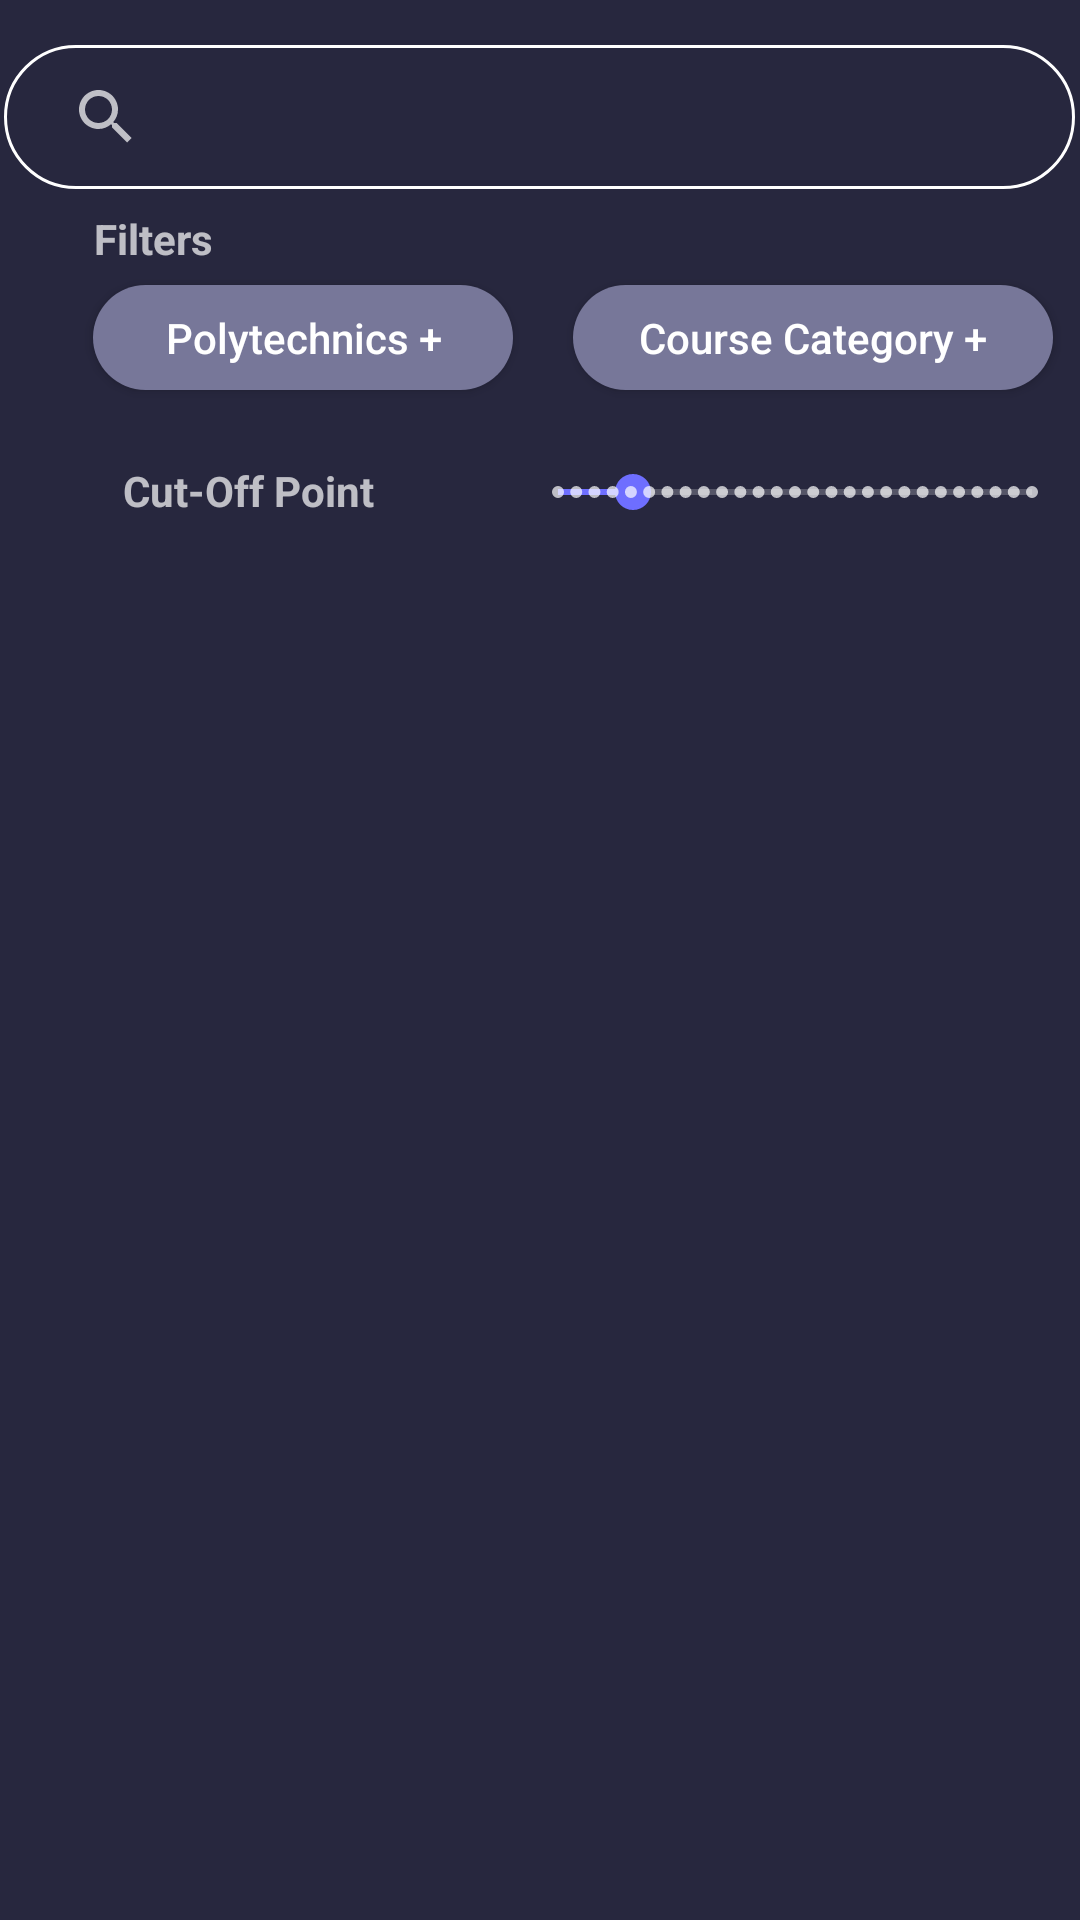

Android layout source for this screen:
<!-- AndroidManifest.xml: application theme AppTheme -->
<!-- res/layout/browse_catalogue.xml -->
<?xml version="1.0" encoding="utf-8"?>
<android.support.constraint.ConstraintLayout xmlns:android="http://schemas.android.com/apk/res/android"
    xmlns:app="http://schemas.android.com/apk/res-auto"
    xmlns:tools="http://schemas.android.com/tools"
    android:layout_width="match_parent"
    android:layout_height="match_parent"
    app:layout_constraintEnd_toEndOf="parent"
    app:layout_constraintStart_toStartOf="parent">

    <RelativeLayout
        android:id="@+id/relativeLayout"
        android:layout_width="match_parent"
        android:layout_height="188dp">

        <TextView
            android:id="@+id/lbFilter"
            android:layout_width="100dp"
            android:layout_height="30dp"
            android:layout_alignStart="@+id/searchView"
            android:layout_alignLeft="@id/searchView"
            android:layout_alignParentTop="true"
            android:layout_marginStart="25dp"
            android:layout_marginLeft="25dp"
            android:layout_marginTop="65dp"
            android:layout_weight="0"
            android:ems="10"
            android:gravity="start"
            android:padding="5dp"
            android:text="Filters"
            android:textAlignment="viewStart"
            android:textStyle="bold" />

        <TextView
            android:id="@+id/lbCOP"
            android:layout_width="123dp"
            android:layout_height="30dp"
            android:layout_alignStart="@+id/searchView"
            android:layout_alignLeft="@id/searchView"
            android:layout_alignParentTop="true"
            android:layout_marginStart="20dp"
            android:layout_marginLeft="20dp"
            android:layout_marginTop="149dp"
            android:ems="10"
            android:padding="5dp"
            android:text="Cut-Off Point"
            android:textAlignment="center"
            android:textSize="14sp"
            android:textStyle="bold" />

        <SearchView
            android:id="@+id/searchView"
            android:layout_width="357dp"
            android:layout_height="wrap_content"
            android:layout_alignParentTop="true"
            android:layout_centerHorizontal="true"
            android:layout_gravity="center_vertical"
            android:layout_marginTop="15dp"
            android:actionViewClass="android.widget.SearchView"
            android:background="@drawable/searchbg"
            android:focusableInTouchMode="true"
            android:iconifiedByDefault="true"
            android:paddingLeft="10dp"
            android:paddingRight="10dp"
            android:queryHint="Search Here"
            android:showAsAction="collapseActionView|ifRoom"
            app:iconifiedByDefault="true"
            app:queryHint="Search Here">

        </SearchView>

        <Button
            android:id="@+id/btnPolyFilter"
            android:layout_width="140dp"
            android:layout_height="35dp"
            android:layout_alignEnd="@+id/lbFilter"
            android:layout_alignRight="@id/lbFilter"
            android:layout_alignParentTop="true"
            android:layout_marginTop="95dp"
            android:layout_marginEnd="-45dp"
            android:layout_marginRight="-45dp"
            android:background="@drawable/buttonshape_notselected"
            android:padding="5dp"
            android:text="Polytechnics +"
            android:textAllCaps="false" />

        <TextView
            android:id="@+id/selectedPoly"
            android:layout_width="103dp"
            android:layout_height="wrap_content"
            android:layout_alignStart="@+id/searchView"
            android:layout_alignLeft="@id/searchView"
            android:layout_alignParentTop="true"
            android:layout_marginStart="53dp"
            android:layout_marginLeft="53dp"
            android:layout_marginTop="130dp"
            android:ems="10"
            android:padding="5dp"
            android:text=""
            android:textAlignment="center"
            android:textColor="#6e6eff"
            android:textSize="12sp"
            android:visibility="invisible"
            tools:layout_editor_absoluteX="79dp"
            tools:layout_editor_absoluteY="144dp" />

        <TextView
            android:id="@+id/selectedCat"
            android:layout_width="103dp"
            android:layout_height="wrap_content"
            android:layout_alignStart="@+id/searchView"
            android:layout_alignLeft="@id/searchView"
            android:layout_alignParentTop="true"
            android:layout_marginStart="226dp"
            android:layout_marginLeft="226dp"
            android:layout_marginTop="130dp"
            android:ems="10"
            android:padding="5dp"
            android:text="selected"
            android:textAlignment="center"
            android:textColor="#6e6eff"
            android:textSize="12sp"
            android:visibility="invisible"
            tools:layout_editor_absoluteX="79dp"
            tools:layout_editor_absoluteY="144dp" />

        <Button
            android:id="@+id/btnCourseCatFilter"
            android:layout_width="160dp"
            android:layout_height="35dp"
            android:layout_alignEnd="@+id/lbFilter"
            android:layout_alignRight="@id/lbFilter"
            android:layout_alignParentTop="true"
            android:layout_marginTop="95dp"
            android:layout_marginEnd="-225dp"
            android:layout_marginRight="-225dp"
            android:background="@drawable/buttonshape_notselected"
            android:padding="5dp"
            android:text="Course Category +"
            android:textAllCaps="false" />

        <SeekBar
            android:id="@+id/seekBar"
            style="@style/Widget.AppCompat.SeekBar.Discrete"
            android:layout_width="202dp"
            android:layout_height="32dp"
            android:layout_alignParentStart="true"
            android:layout_alignParentLeft="true"
            android:layout_alignParentTop="true"
            android:layout_marginStart="170dp"
            android:layout_marginLeft="170dp"
            android:layout_marginTop="148dp"
            android:max="26"
            android:min="7"
            android:progress="10" />

    </RelativeLayout>

    <android.support.v7.widget.RecyclerView
        android:id="@+id/recyclerView"
        android:layout_width="393dp"
        android:layout_height="532dp"

        android:layout_marginEnd="8dp"
        android:layout_marginLeft="8dp"
        android:layout_marginRight="8dp"
        android:layout_marginStart="8dp"
        android:paddingLeft="5dp"
        android:paddingRight="5dp"
        android:paddingTop="5dp"
        app:layout_constraintBottom_toBottomOf="parent"
        app:layout_constraintEnd_toEndOf="parent"
        app:layout_constraintStart_toStartOf="parent"
        app:layout_constraintTop_toBottomOf="@+id/relativeLayout"
        app:layout_constraintVertical_bias="1.0">

    </android.support.v7.widget.RecyclerView>

</android.support.constraint.ConstraintLayout>
<!-- resources referenced by this layout -->
<resources>
  <!-- drawable buttonshape_notselected (drawable) -->
  <?xml version="1.0" encoding="utf-8"?>
  <shape xmlns:android="http://schemas.android.com/apk/res/android" android:shape="rectangle" >
  <corners
      android:radius="25dp"
      />
  <solid
      android:color="#777799"
      />
  <padding
      android:left="10dp"
      android:top="10dp"
      android:right="10dp"
      android:bottom="10dp"
      />
  <size
      android:width="200dp"
      android:height="50dp"
      />
  </shape>
  <!-- drawable searchbg (drawable) -->
  <?xml version="1.0" encoding="UTF-8"?>
  <shape xmlns:android="http://schemas.android.com/apk/res/android"
      android:padding="12dp"
      android:shape="rectangle" >
      <corners
          android:radius="25dp"
          />
      <solid android:color="#00FFFFFF" />
      <stroke
          android:width="1dp"
          android:color="#FFFFFF" />
  </shape>
  <style name="AppTheme" parent="Theme.AppCompat.NoActionBar">
          
          <item name="colorPrimary">@color/colorAccent</item>
          <item name="colorPrimaryDark">@color/colorPrimaryDark</item>
          <item name="colorAccent">@color/colorAccent</item>
          <item name="android:colorBackground">@color/background_material_dark</item>
          <item name="android:statusBarColor">@color/colorPrimaryDark</item>
      </style>
  <color name="colorAccent">#6e6eff</color>
  <color name="colorPrimaryDark">#6e6eff</color>
  <color name="background_material_dark">#27273e</color>
</resources>
